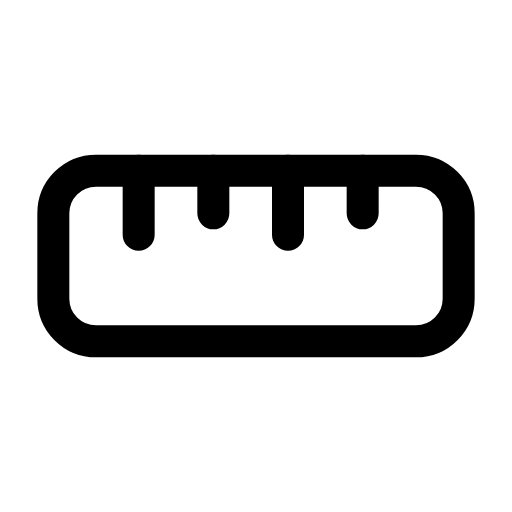
t = 0.00 s
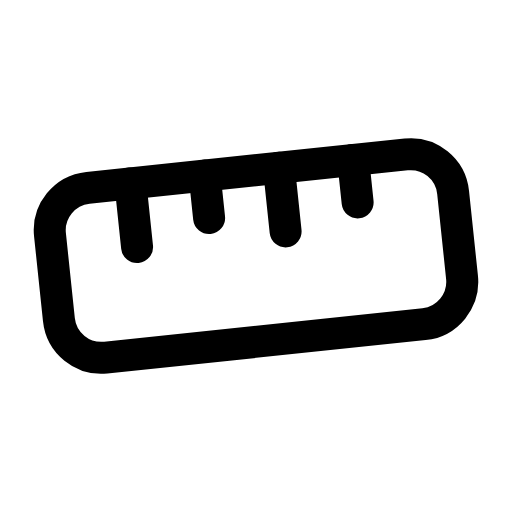
t = 0.14 s
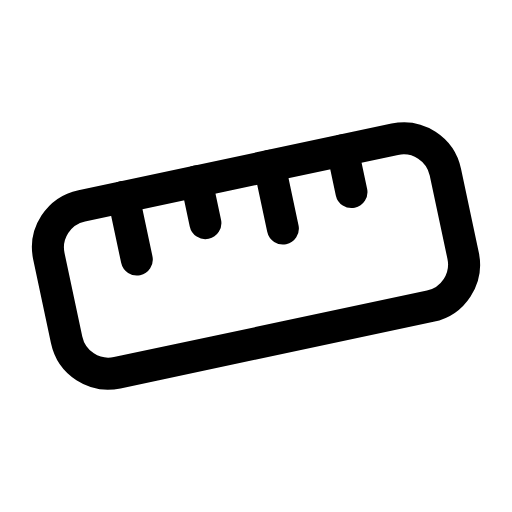
t = 0.28 s
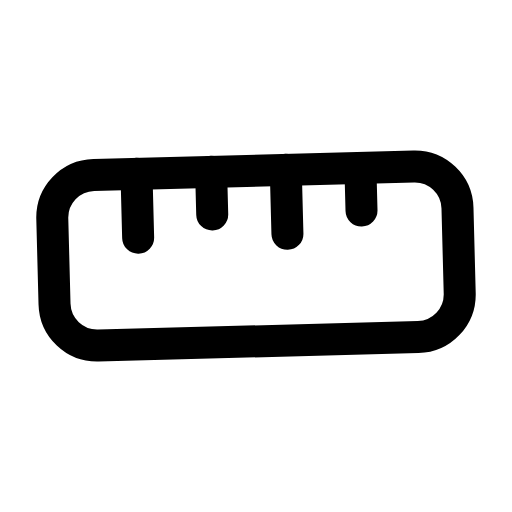
t = 0.42 s
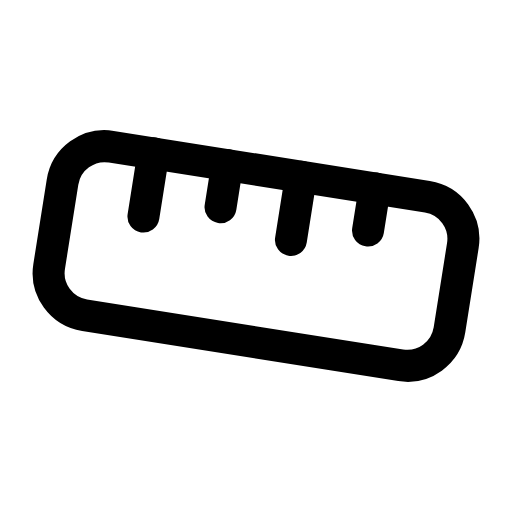
t = 0.56 s
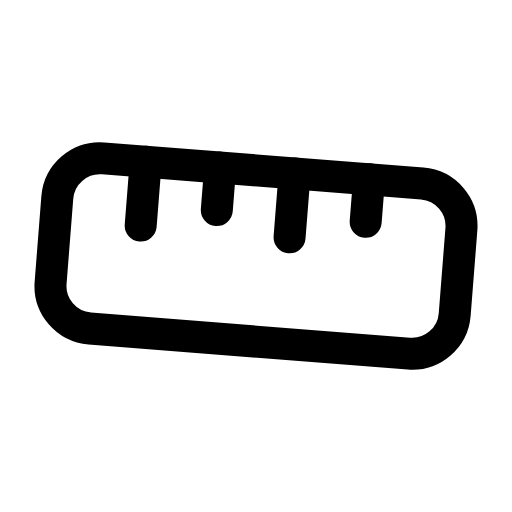
t = 0.68 s

The animated SVG that drew these frames (rendered in a browser with its animation timeline set to each time). Animation: 1 CSS @keyframes rule; one cycle of 0.80 s, repeats indefinitely.

<svg xmlns="http://www.w3.org/2000/svg" viewBox="0 0 24 24" width="24" height="24" class="rd-a-ruler" data-rd-animate="hover"><style>.rd-a-ruler{overflow:visible}.rd-a-ruler *{transform-box:view-box}.rd-a-ruler .a{transform-origin:12px 12px}@media (prefers-reduced-motion:no-preference){.rd-a-ruler[data-rd-animate="hover"]:hover .a,:hover>.rd-a-ruler[data-rd-animate="parent"] .a,.rd-a-ruler[data-rd-animate="play"] .a,.rd-a-ruler[data-rd-animate="loop"] .a{animation:rd-ruler-m calc(0.8s*var(--rd-speed,1)) ease-in-out}.rd-a-ruler[data-rd-animate="loop"] *{animation-iteration-count:infinite!important}@keyframes rd-ruler-m{0%,100%{rotate:0deg}35%{rotate:-12deg}70%{rotate:9deg}}}</style><g fill="none" stroke="currentColor" stroke-linecap="round" stroke-linejoin="round" stroke-width="1.5"><g class="a"><rect x="2.5" y="8" width="19" height="8" rx="2"/><path d="M6.5 8v3M10 8v2M13.5 8v3M17 8v2"/></g></g></svg>
